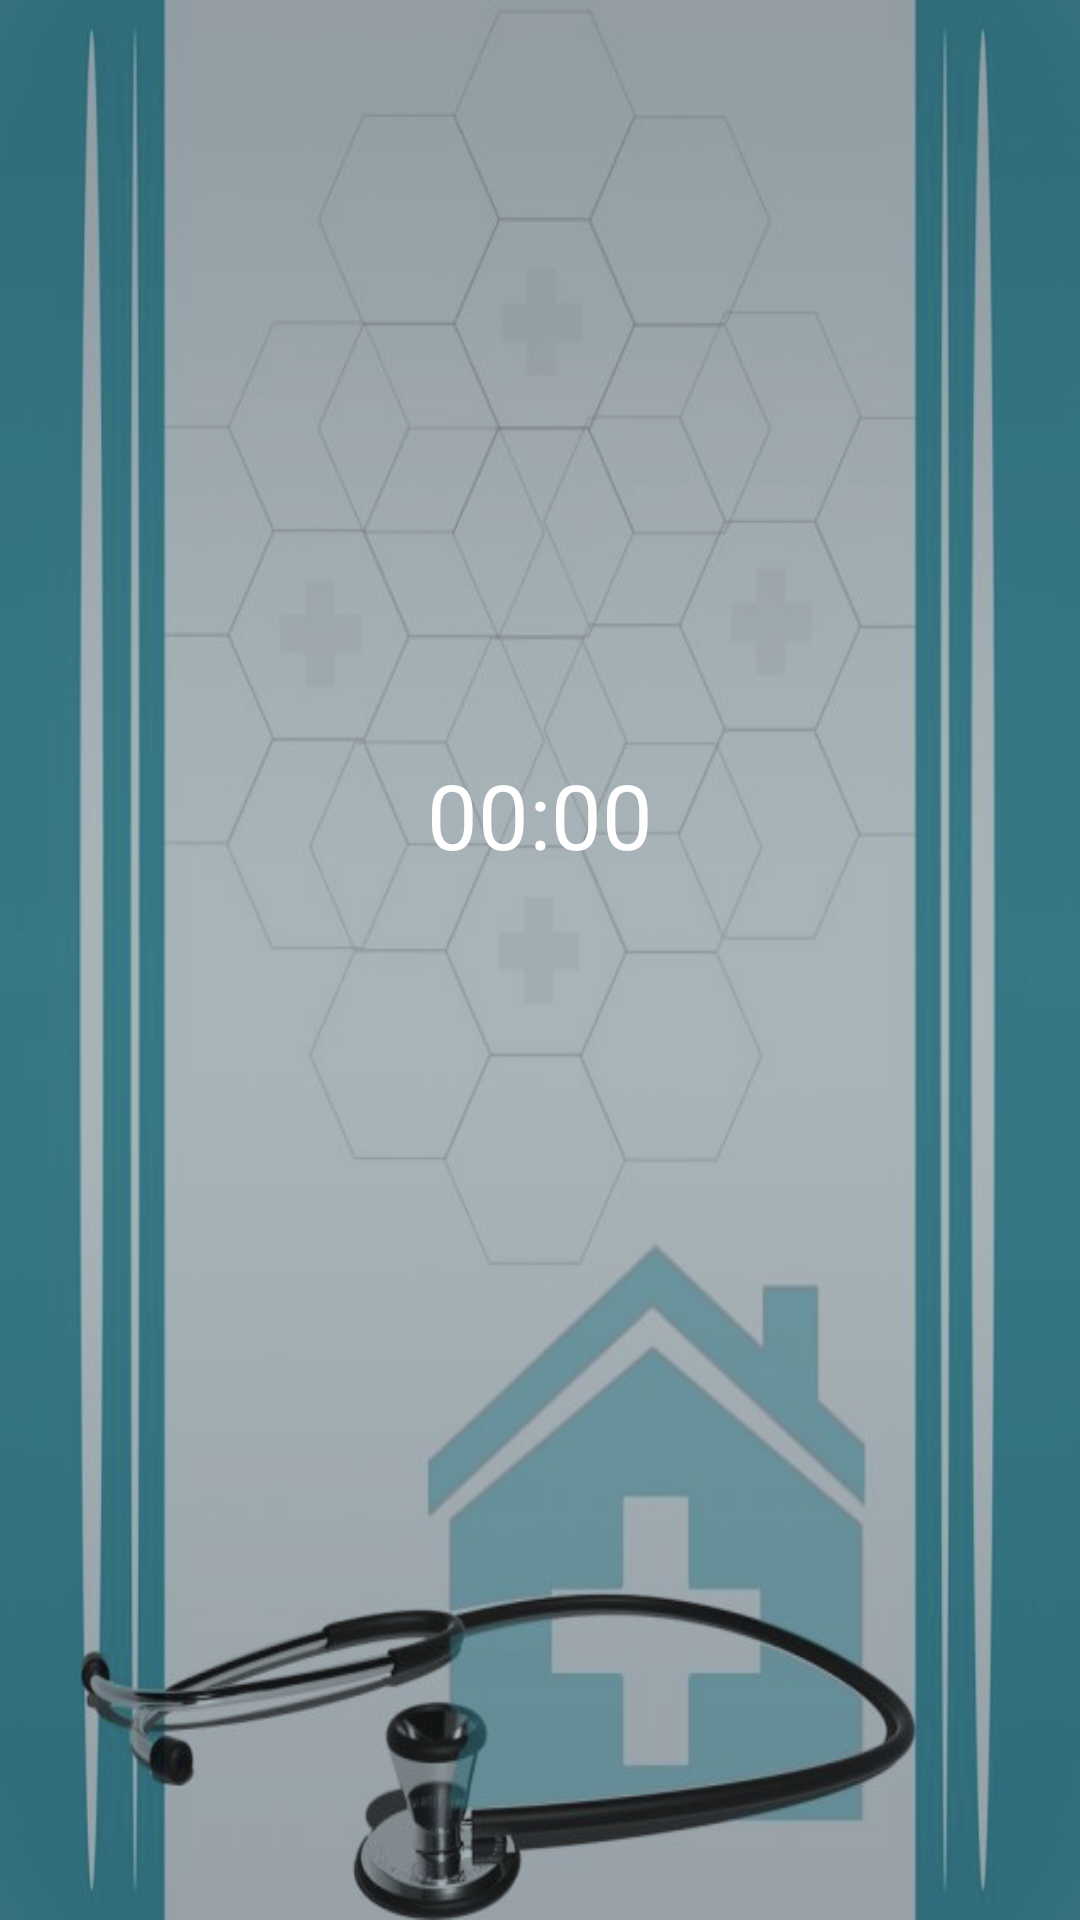

Android layout source for this screen:
<!-- AndroidManifest.xml: application theme Theme.MedicalHistory -->
<!-- res/layout/fragment_recorder.xml -->
<?xml version="1.0" encoding="utf-8"?>
<LinearLayout
    xmlns:android="http://schemas.android.com/apk/res/android"
    android:layout_width="match_parent"
    android:layout_height="match_parent"
    android:background="@drawable/back1"
    android:orientation="vertical"
    android:weightSum="4">

    <LinearLayout
        android:orientation="vertical"
        android:gravity="center"
        android:layout_width="match_parent"
        android:layout_height="0dp"
        android:layout_weight="3">

        <TextView
            android:id="@+id/txtRecStatus"
            android:gravity="center"
            android:textSize="32sp"
            android:textColor="@color/white"
            android:layout_marginTop="20dp"
            android:layout_width="match_parent"
            android:layout_height="wrap_content">

        </TextView>

       <pl.droidsonroids.gif.GifImageView
           android:id="@+id/gifView"
           android:src="@drawable/visual"
           android:visibility="gone"
           android:layout_width="match_parent"
           android:layout_height="wrap_content">

       </pl.droidsonroids.gif.GifImageView>

        <Chronometer
            android:layout_width="wrap_content"
            android:layout_height="wrap_content"
            android:id="@+id/timeRec"
            android:textAlignment="center"
            android:layout_margin="20dp"
            android:textColor="@color/white"
            android:textSize="30sp">

        </Chronometer>

    </LinearLayout>
    <LinearLayout
        android:orientation="vertical"
        android:gravity="center_horizontal"
        android:layout_width="match_parent"
        android:layout_height="0dp"
        android:layout_weight="1">


        <ImageButton
            android:id="@+id/btnRec"
            android:layout_width="70dp"
            android:layout_height="70dp"
            android:layout_margin="15dp"
            android:background="@drawable/round_btn"
            android:contentDescription="@string/record_btn"
            android:scaleType="center"
            android:src="@drawable/ic_record">

        </ImageButton>
    </LinearLayout>



</LinearLayout>
<!-- resources referenced by this layout -->
<resources>
  <color name="white">#FFFFFFFF</color>
  <!-- drawable back1: png bitmap (drawable, 250843 bytes) -->
  <string name="record_btn">btnRec</string>
  <style name="Theme.MedicalHistory" parent="Theme.AppCompat.DayNight.NoActionBar">
          
          <item name="colorPrimary">@color/lavender</item>
          <item name="colorPrimaryVariant">@color/lavender</item>
          <item name="colorOnPrimary">@color/white</item>
          
          <item name="colorSecondary">@color/teal_200</item>
          <item name="colorSecondaryVariant">@color/teal_700</item>
          <item name="colorOnSecondary">@color/black</item>
          
          <item name="android:statusBarColor">?attr/colorPrimaryVariant</item>
          
  
          <item name="android:windowNoTitle">true</item>
          <item name="android:windowActionBar">false</item>
          <item name="android:windowContentOverlay">@null</item>
  
      </style>
  <color name="lavender">#8692f7</color>
  <color name="teal_200">#FF03DAC5</color>
  <color name="teal_700">#FF018786</color>
  <color name="black">#FF000000</color>
</resources>
